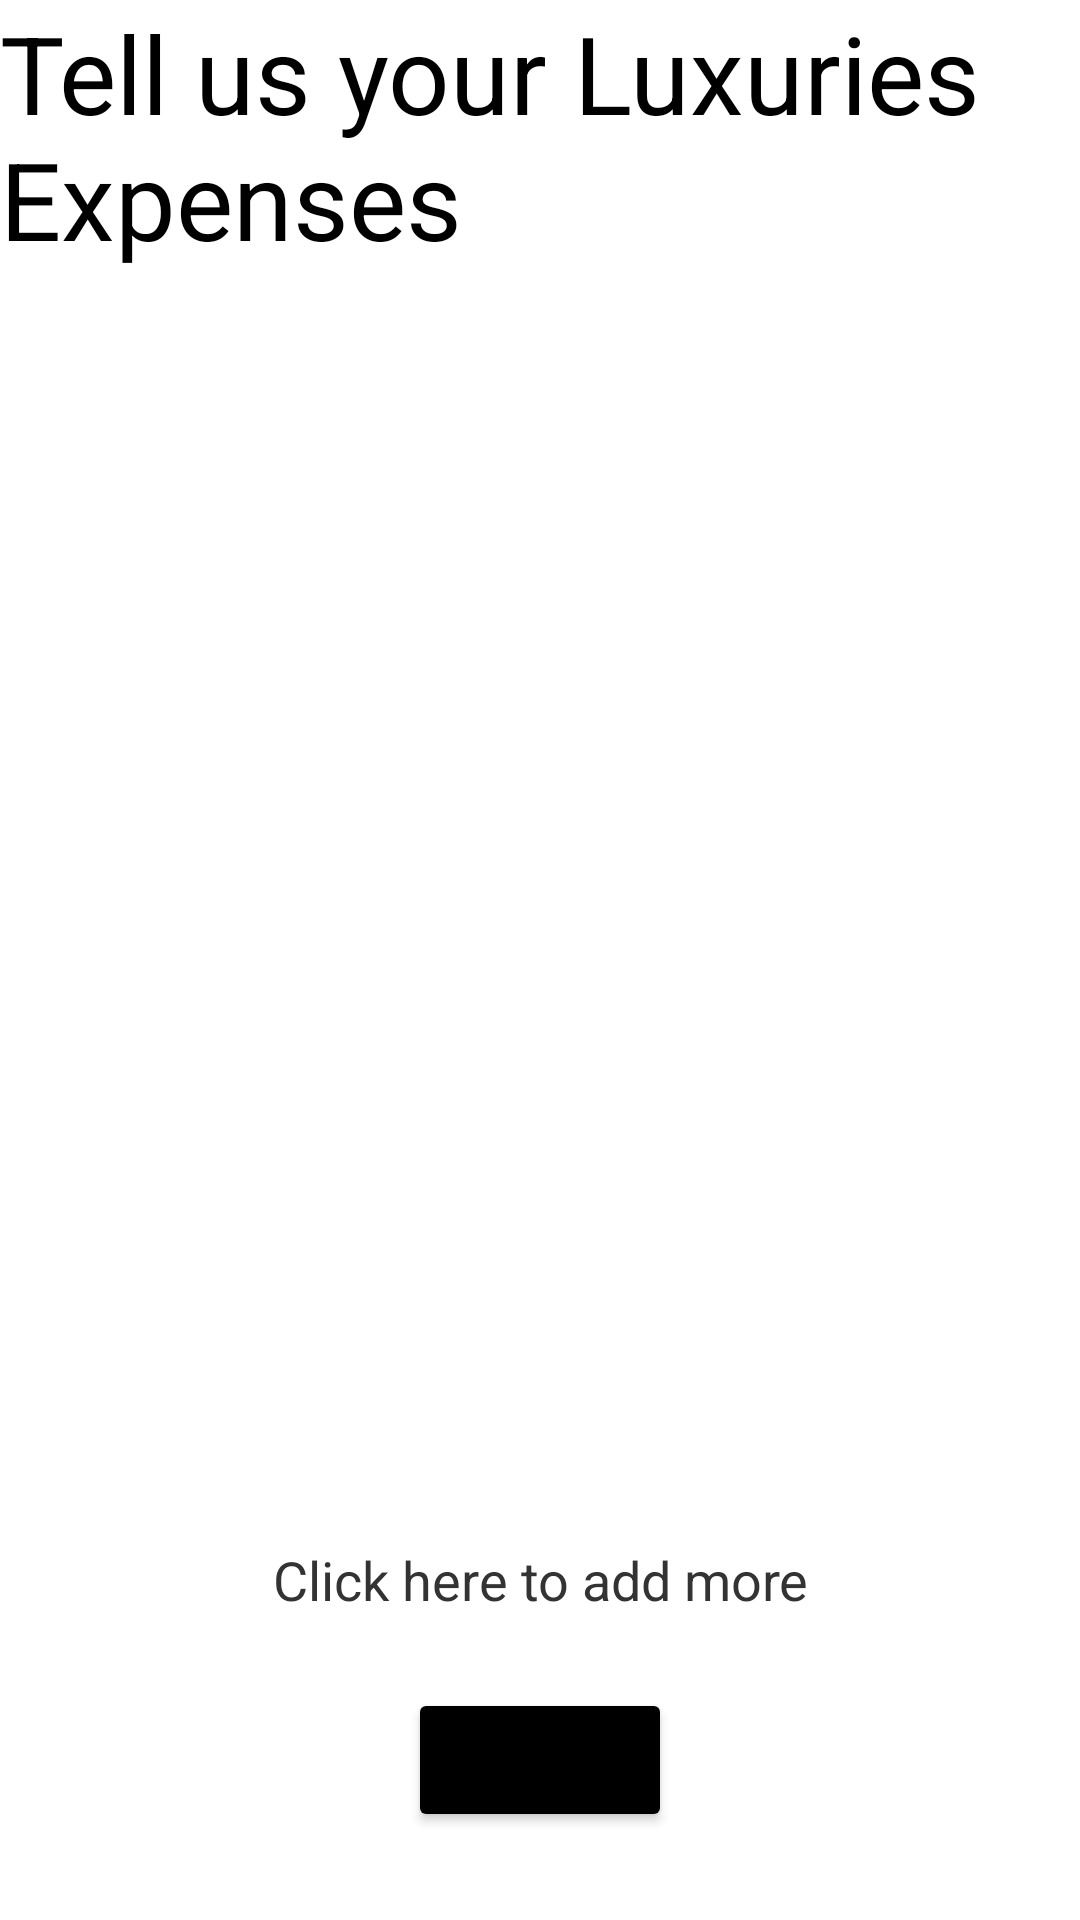

Reconstruct the res/layout file that produces this screen, plus the resources it refers to.
<!-- AndroidManifest.xml: application theme Theme.Financer -->
<!-- res/layout/fragment_luxury.xml -->
<?xml version="1.0" encoding="utf-8"?>
<androidx.constraintlayout.widget.ConstraintLayout xmlns:android="http://schemas.android.com/apk/res/android"
    xmlns:tools="http://schemas.android.com/tools"
    android:layout_width="match_parent"
    android:layout_height="match_parent"
    android:layout_margin="24dp"
    xmlns:app="http://schemas.android.com/apk/res-auto"
    tools:context=".ui.expenseData.LuxuryFragment">

    <TextView
        android:id="@+id/tv_luxury"
        android:layout_width="wrap_content"
        android:layout_height="wrap_content"
        android:text="Tell us your Luxuries Expenses"
        android:textSize="36dp"
        android:textColor="@color/black"
        app:layout_constraintTop_toTopOf="parent"
        />
    <androidx.recyclerview.widget.RecyclerView
        android:id="@+id/rv_luxury"
        android:layout_width="match_parent"
        android:layout_height="400dp"
        app:layout_constraintTop_toBottomOf="@+id/tv_luxury"
        />
    <TextView
        android:id="@+id/tv_add_luxury"
        android:layout_width="match_parent"
        android:layout_height="wrap_content"
        android:text="Click here to add more"
        android:layout_margin="24dp"
        android:textAlignment="center"
        android:textColor="@color/grey_2"
        android:textSize="18sp"
        app:layout_constraintEnd_toEndOf="parent"
        app:layout_constraintStart_toStartOf="parent"
        app:layout_constraintTop_toBottomOf="@id/rv_luxury" />
    <Button
        android:id="@+id/bt_luxury_next"
        android:layout_width="wrap_content"
        android:layout_height="wrap_content"
        android:text="Next"
        android:layout_margin="24dp"
        android:backgroundTint="@color/black"
        app:layout_constraintLeft_toLeftOf="parent"
        app:layout_constraintRight_toRightOf="parent"
        app:layout_constraintTop_toBottomOf="@id/tv_add_luxury" />

</androidx.constraintlayout.widget.ConstraintLayout>
<!-- resources referenced by this layout -->
<resources>
  <color name="black">#FF000000</color>
  <color name="grey_2">#333333</color>
  <style name="Theme.Financer" parent="Theme.MaterialComponents.DayNight.NoActionBar">
          
          <item name="colorPrimary">@color/purple_500</item>
          <item name="colorPrimaryVariant">@color/purple_700</item>
          <item name="colorOnPrimary">@color/white</item>
          
          <item name="colorSecondary">@color/teal_200</item>
          <item name="colorSecondaryVariant">@color/teal_700</item>
          <item name="colorOnSecondary">@color/black</item>
          
          <item name="android:statusBarColor" tools:targetApi="l">?attr/colorPrimaryVariant</item>
          
      </style>
  <color name="purple_500">#FF6200EE</color>
  <color name="purple_700">#FF3700B3</color>
  <color name="white">#FFFFFFFF</color>
  <color name="teal_200">#FF03DAC5</color>
  <color name="teal_700">#FF018786</color>
</resources>
